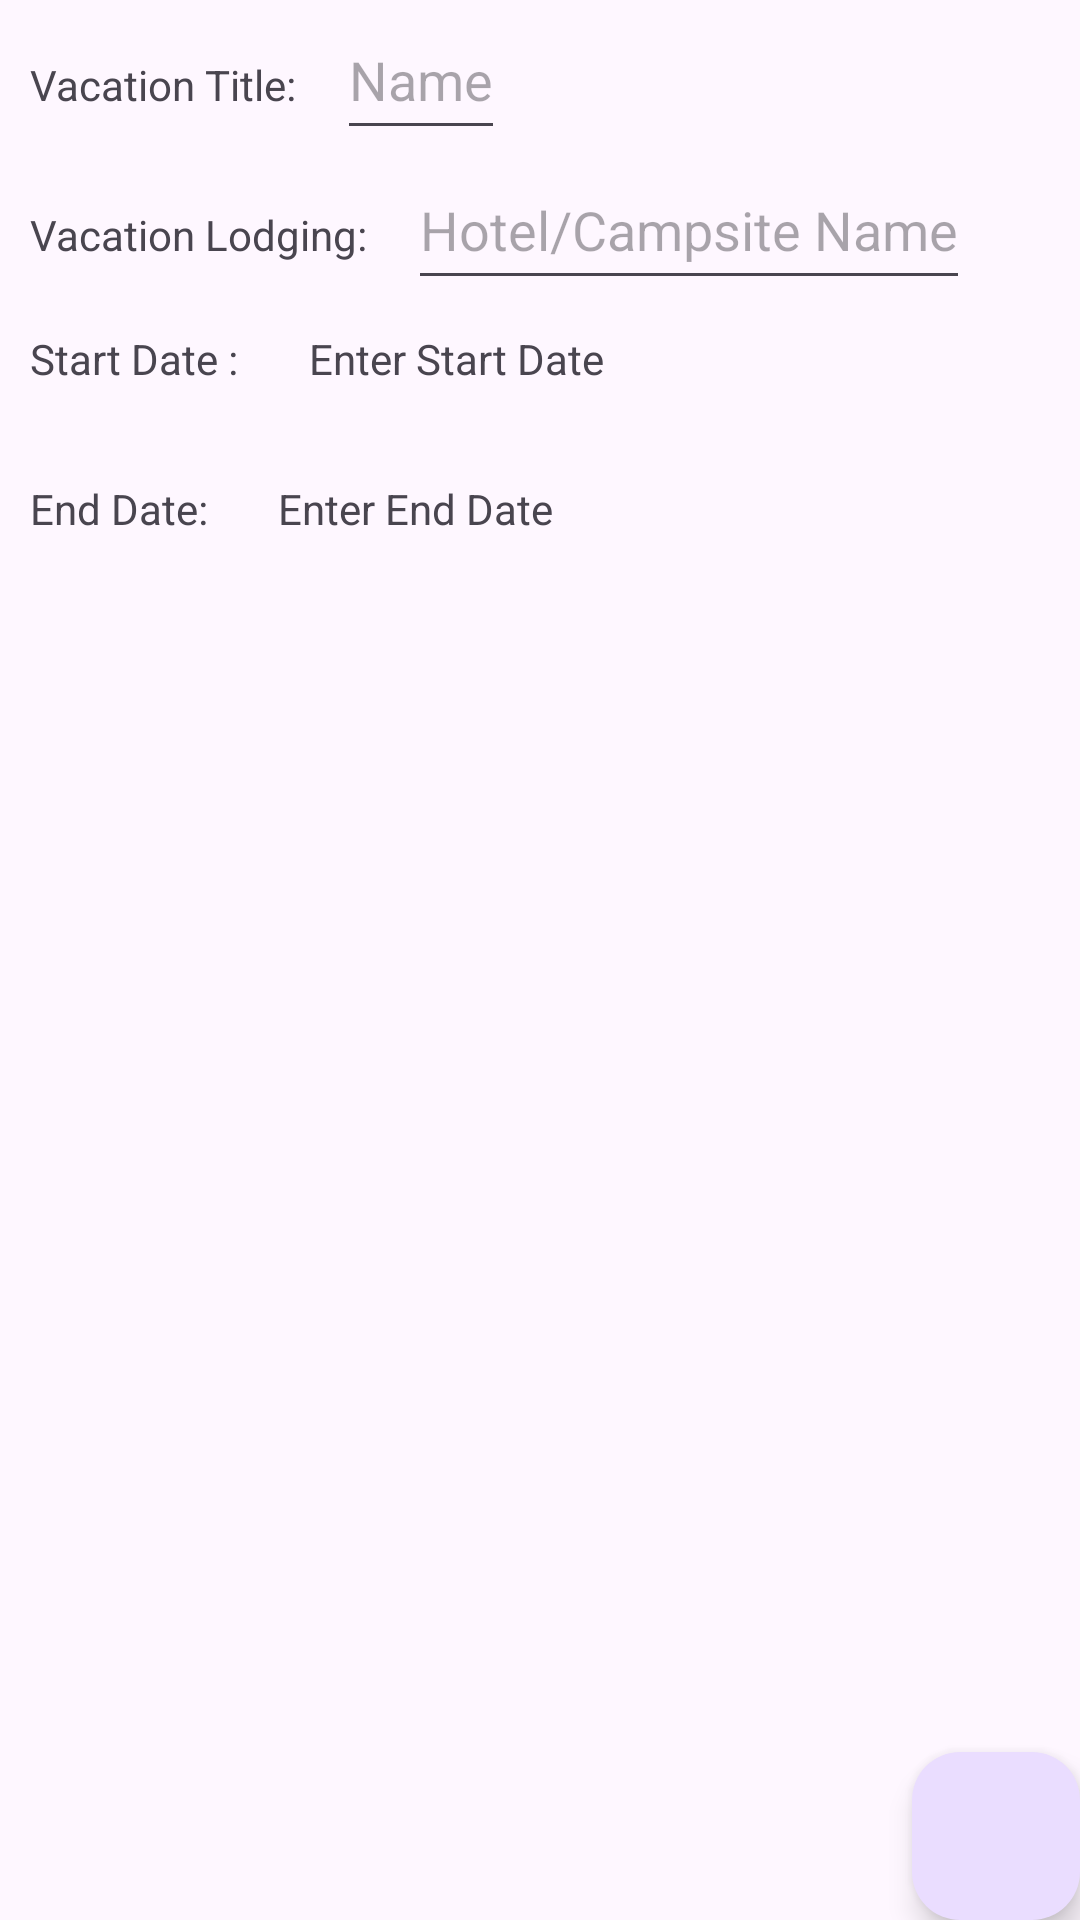

Here is an Android app screen rendered from its layout file. Give the layout XML and the strings, colors and styles it references.
<!-- AndroidManifest.xml: application theme Theme.VacationApplication -->
<!-- res/layout/activity_vacation_details.xml -->
<?xml version="1.0" encoding="utf-8"?>
<androidx.constraintlayout.widget.ConstraintLayout xmlns:android="http://schemas.android.com/apk/res/android"
    xmlns:app="http://schemas.android.com/apk/res-auto"
    xmlns:tools="http://schemas.android.com/tools"
    android:layout_width="match_parent"
    android:layout_height="match_parent"
    tools:context=".UI.VacationDetails">

    <ScrollView
        android:id="@+id/scrollView"
        android:layout_width="409dp"
        android:layout_height="200dp"
        app:layout_constraintLeft_toLeftOf="parent"
        app:layout_constraintTop_toTopOf="parent">

        <LinearLayout
            android:layout_width="match_parent"
            android:layout_height="wrap_content"
            android:orientation="vertical">

            <LinearLayout
                android:layout_width="wrap_content"
                android:layout_height="wrap_content"
                android:orientation="horizontal">

                <TextView
                    android:layout_width="wrap_content"
                    android:layout_height="50dp"
                    android:padding="10dp"
                    android:text="Vacation Title: " />

                <EditText
                    android:id="@+id/titletext"
                    android:layout_width="wrap_content"
                    android:layout_height="50dp"
                    android:hint="Name" />
            </LinearLayout>
            <LinearLayout
                android:layout_width="wrap_content"
                android:layout_height="wrap_content"
                android:orientation="horizontal">

                <TextView
                    android:layout_width="wrap_content"
                    android:layout_height="50dp"
                    android:padding="10dp"
                    android:text="Vacation Lodging: " />

                <EditText
                    android:id="@+id/lodgingtext"
                    android:layout_width="wrap_content"
                    android:layout_height="50dp"
                    android:hint="Hotel/Campsite Name" />
            </LinearLayout>
            <LinearLayout
                android:layout_width="wrap_content"
                android:layout_height="wrap_content"
                android:orientation="horizontal">

                <TextView
                    android:layout_width="wrap_content"
                    android:layout_height="50dp"
                    android:padding="10dp"
                    android:text="Start Date : " />

                <TextView
                    android:id="@+id/startDate"
                    android:layout_width="wrap_content"
                    android:layout_height="50dp"
                    android:padding="10dp"
                    android:text="Enter Start Date"/>

            </LinearLayout>
            <LinearLayout
                android:layout_width="wrap_content"
                android:layout_height="wrap_content"
                android:orientation="horizontal">

                <TextView
                    android:layout_width="wrap_content"
                    android:layout_height="50dp"
                    android:padding="10dp"
                    android:text="End Date: " />

                <TextView
                    android:id="@+id/endDate"
                    android:layout_width="wrap_content"
                    android:layout_height="50dp"
                    android:padding="10dp"
                    android:text="Enter End Date"/>

            </LinearLayout>

        </LinearLayout>
    </ScrollView>

    <com.google.android.material.floatingactionbutton.FloatingActionButton
        android:id="@+id/floatingActionButton2"
        android:layout_width="wrap_content"
        android:layout_height="wrap_content"
        android:clickable="true"
        android:contentDescription="Plus sign button, used to add an excursion to the selected vacation"
        app:layout_constraintBottom_toBottomOf="parent"
        app:layout_constraintEnd_toEndOf="parent"
        app:srcCompat="@drawable/baseline_add_24" />

    <androidx.recyclerview.widget.RecyclerView
        android:id="@+id/excursionrecyclerview"
        android:layout_width="409dp"
        android:layout_height="473dp"
        tools:layout_editor_absoluteX="1dp"
        tools:layout_editor_absoluteY="201dp"
        app:layout_constraintTop_toBottomOf="@+id/scrollView"
        app:layout_constraintLeft_toLeftOf="parent"/>

</androidx.constraintlayout.widget.ConstraintLayout>
<!-- resources referenced by this layout -->
<resources>
  <style name="Theme.VacationApplication" parent="Base.Theme.VacationApplication" />
  <style name="Base.Theme.VacationApplication" parent="Theme.Material3.DayNight">
          
          
      </style>
</resources>
